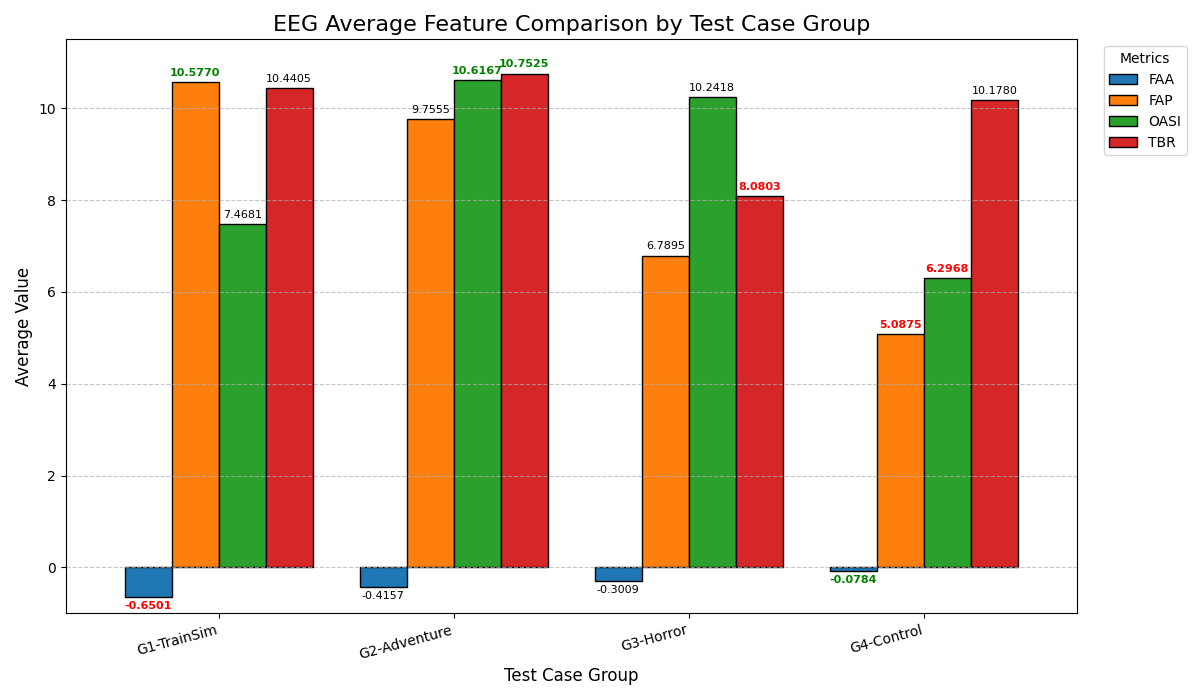

The file beside this chart, header and first rows:
testcase, FAA, FAP, OAA, OASI, TBR
G1-TrainSim, -0.6501, 10.58, -0.1288, 7.468, 10.44
G2-Adventure, -0.4157, 9.756, 0.4554, 10.62, 10.75
G3-Horror, -0.3009, 6.79, -0.0817, 10.24, 8.08
G4-Control, -0.07844, 5.088, -0.06546, 6.297, 10.18
